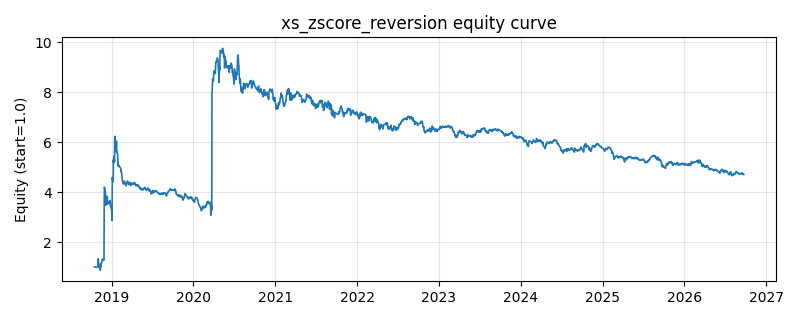

The file beside this chart, header and first rows:
date, equity
2018-10-16, 1.0
2018-10-17, 1.0
2018-10-18, 1.0
2018-10-19, 1.0
2018-10-22, 1.0
2018-10-23, 1.0
2018-10-24, 1.0
2018-10-25, 1.0
2018-10-26, 1.0
2018-10-29, 1.0
2018-10-30, 1.0
2018-10-31, 1.0
2018-11-01, 0.999
2018-11-02, 1.331
2018-11-05, 1.035
2018-11-06, 0.9915
2018-11-07, 1.012
2018-11-08, 0.9916
2018-11-09, 0.9135
2018-11-12, 0.8724
2018-11-13, 1.134
2018-11-14, 1.017
2018-11-15, 1.129
2018-11-16, 1.137
2018-11-19, 1.237
2018-11-20, 1.301
2018-11-21, 1.309
2018-11-22, 1.301
2018-11-23, 1.302
2018-11-26, 1.3
2018-11-27, 1.269
2018-11-28, 1.381
2018-11-29, 3.597
2018-11-30, 4.195
2018-12-03, 4.006
2018-12-04, 4.008
2018-12-05, 3.466
2018-12-06, 3.604
2018-12-07, 3.705
2018-12-10, 3.829
2018-12-11, 3.764
2018-12-12, 3.825
2018-12-13, 3.75
2018-12-14, 3.514
2018-12-17, 3.54
2018-12-18, 3.61
2018-12-19, 3.578
2018-12-20, 3.605
2018-12-21, 3.573
2018-12-24, 3.655
2018-12-25, 3.658
2018-12-26, 3.534
2018-12-27, 3.435
2018-12-28, 3.435
2019-01-02, 3.247
2019-01-03, 2.864
2019-01-04, 4.579
2019-01-07, 4.41
2019-01-08, 4.441
2019-01-09, 5.297
... 1,870 more rows
